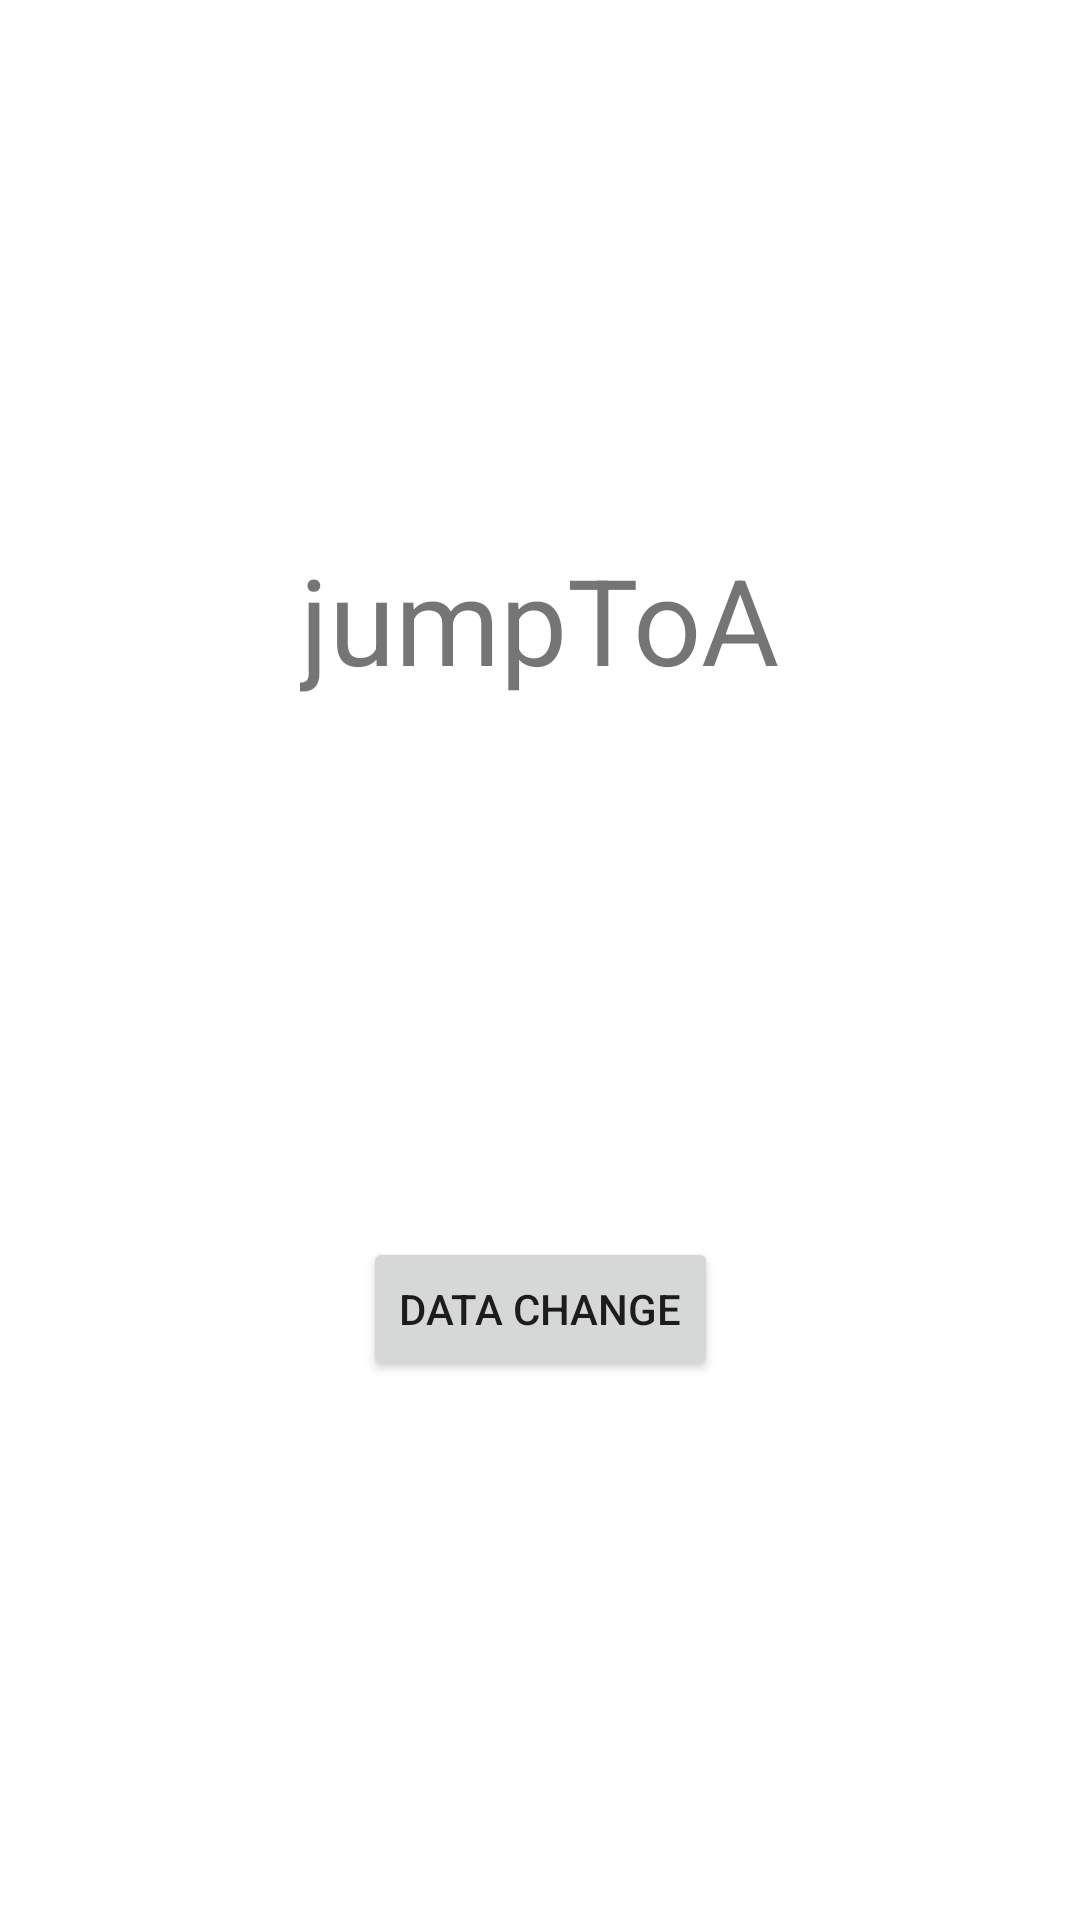

The Android layout XML behind this screen, and the referenced resources:
<!-- AndroidManifest.xml: application theme Theme.ObserverDemo -->
<!-- res/layout/activity_main.xml -->
<?xml version="1.0" encoding="utf-8"?>
<androidx.constraintlayout.widget.ConstraintLayout xmlns:android="http://schemas.android.com/apk/res/android"
    xmlns:app="http://schemas.android.com/apk/res-auto"
    xmlns:tools="http://schemas.android.com/tools"
    android:layout_width="match_parent"
    android:layout_height="match_parent"
    tools:context=".ui.MainActivity">

    <TextView
        android:id="@+id/tv"
        android:layout_width="wrap_content"
        android:layout_height="wrap_content"
        android:onClick="jumpToA"
        android:text="jumpToA"
        android:textSize="40sp"
        app:layout_constraintBottom_toTopOf="@id/bt"
        app:layout_constraintLeft_toLeftOf="parent"
        app:layout_constraintRight_toRightOf="parent"
        app:layout_constraintTop_toTopOf="parent" />

    <Button
        android:id="@+id/bt"
        android:layout_width="wrap_content"
        android:layout_height="wrap_content"
        android:text="DATA CHANGE"
        android:onClick="dataChange"
        app:layout_constraintBottom_toBottomOf="parent"
        app:layout_constraintLeft_toLeftOf="parent"
        app:layout_constraintRight_toRightOf="parent"
        app:layout_constraintTop_toBottomOf="@id/tv" />

</androidx.constraintlayout.widget.ConstraintLayout>
<!-- resources referenced by this layout -->
<resources>
  <style name="Theme.ObserverDemo" parent="Theme.MaterialComponents.DayNight.DarkActionBar">
          
          <item name="colorPrimary">@color/purple_500</item>
          <item name="colorPrimaryVariant">@color/purple_700</item>
          <item name="colorOnPrimary">@color/white</item>
          
          <item name="colorSecondary">@color/teal_200</item>
          <item name="colorSecondaryVariant">@color/teal_700</item>
          <item name="colorOnSecondary">@color/black</item>
          
          <item name="android:statusBarColor" tools:targetApi="l">?attr/colorPrimaryVariant</item>
          
      </style>
  <!-- not gathered from this repository: default colours our renderer supplied (Android Studio template values) -->
  <color name="purple_500">#FF6200EE</color>
  <color name="purple_700">#FF3700B3</color>
  <color name="teal_200">#FF03DAC5</color>
  <color name="teal_700">#FF018786</color>
  <color name="black">#FF000000</color>
  <color name="white">#FFFFFFFF</color>
</resources>
